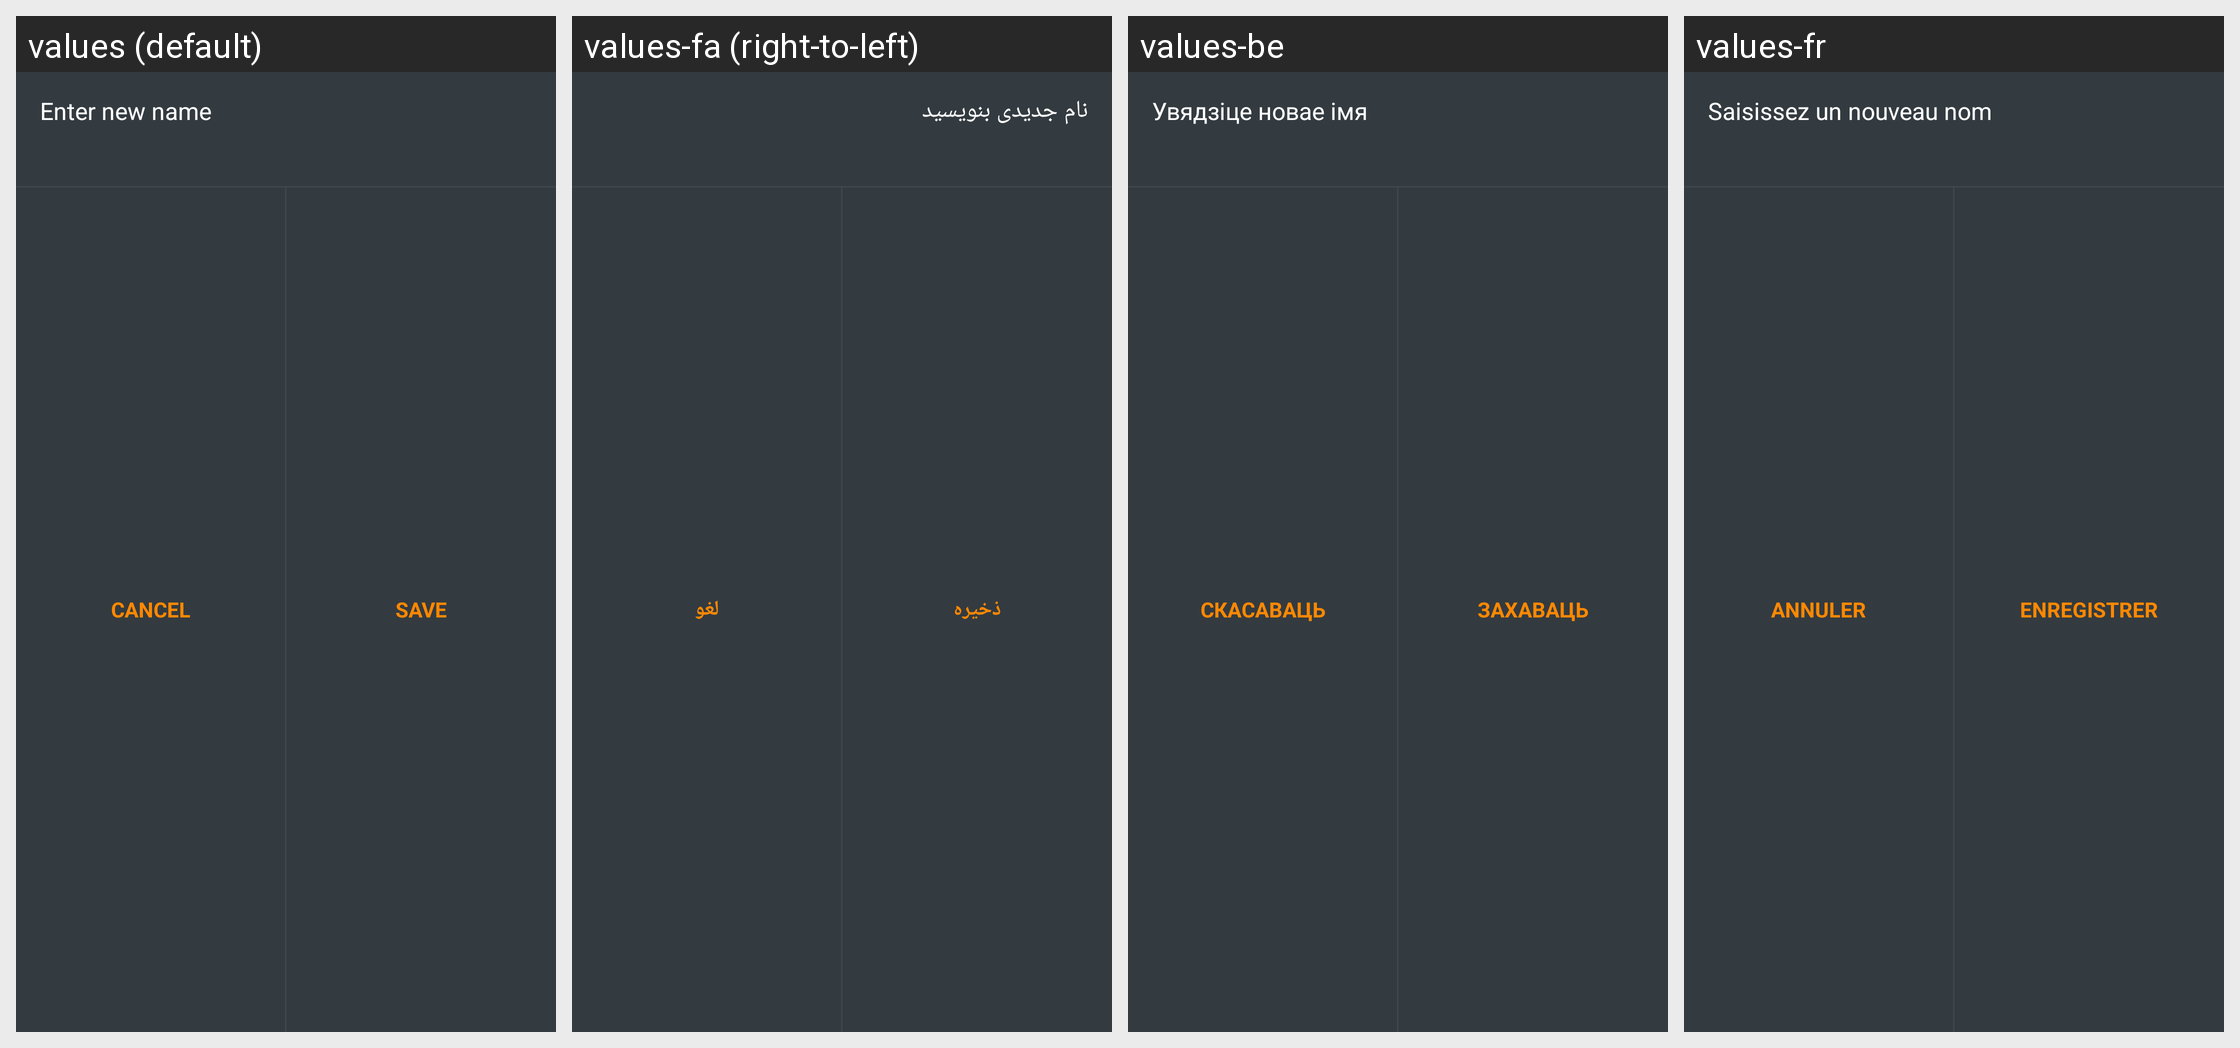

Locale-by-locale string values for the Android screen shown in this grid:
Android screen res/layout/fragment_rename_marker_bottom_sheet_dialog.xml rendered under 4 locales, left to right: values (default), values-fa (right-to-left), values-be, values-fr. Device: Nexus 5 (rendered at 1080×1920; each locale shown at half size, 540×960, under a caption strip naming it); theme OsmandDarkTheme.
Other locales in the repository, not shown: values-af, values-ar, values-az, values-be-rBY, values-bg, values-bn, values-bs, values-ca, values-cs, values-cy, values-da, values-de, values-el, values-en-rGB, values-eo, values-es, values-es-rAR, values-es-rUS, values-et, values-eu, values-fi, values-gl, values-he, values-hr, values-hu, values-hy, values-id, values-is, values-it, values-ja, values-ka, values-kn, values-ko, values-ku, values-lt, values-lv, values-ml, values-mr, values-nb, values-nl, values-nn, values-pl, values-pt, values-pt-rBR, values-ro, values-ru, values-sc, values-sk, values-sl, values-sq, values-sr, values-sv, values-tr, values-uk, values-vi, values-zh-rCN, values-zh-rTW.
Strings drawn on this screen, with the default value and each locale's value (text and hints the layout hard-codes, and strings that could not be matched under every locale, appear in the picture but are not listed):

enter_new_name
  values: Enter new name
  values-fa: نام جدیدی بنویسید
  values-be: Увядзіце новае імя
  values-fr: Saisissez un nouveau nom

shared_string_cancel
  values: Cancel
  values-fa: لغو
  values-be: Скасаваць
  values-fr: Annuler

shared_string_save
  values: Save
  values-fa: ذخیره
  values-be: Захаваць
  values-fr: Enregistrer
